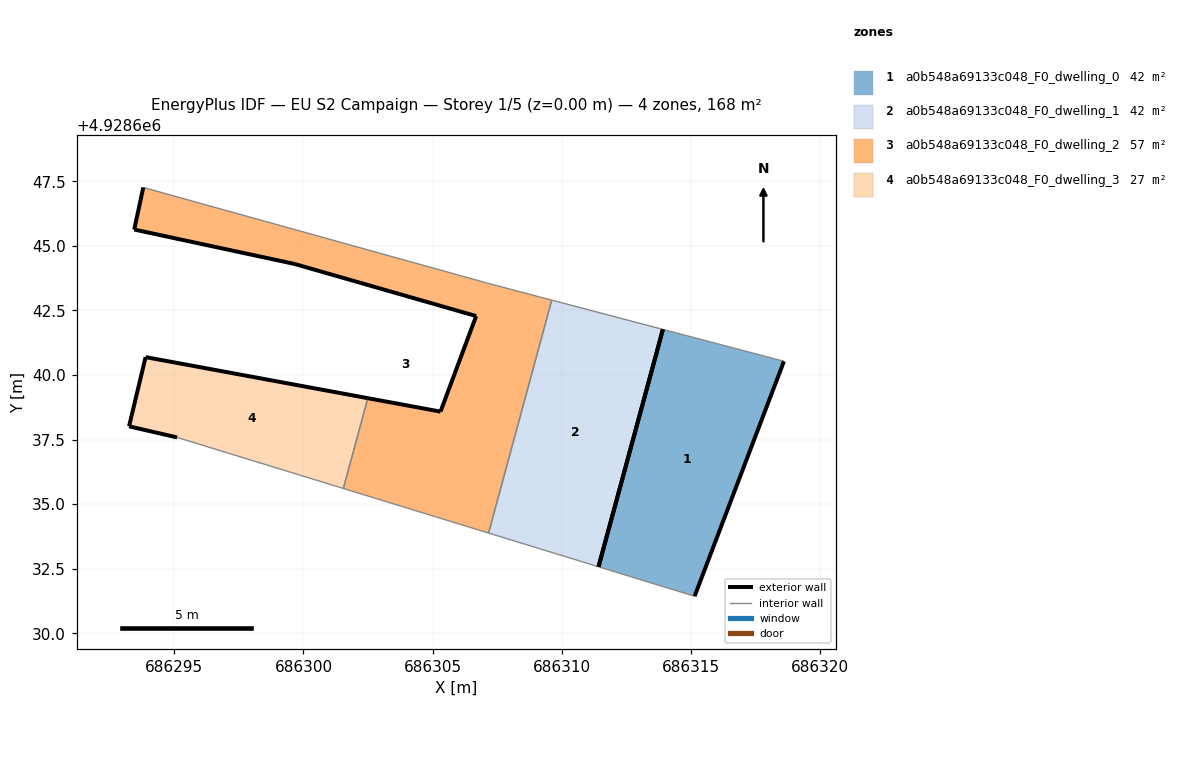
=== STOREY PLAN SPEC (per zone: floor XY polygon, exterior-wall plan segments, windows/doors) ===
zone 1: a0b548a69133c048_F0_dwelling_0  (42.0 m²)
  floor: (686315.15, 4928631.43) (686318.61, 4928640.53) (686313.92, 4928641.76) (686311.43, 4928632.57)
  exterior wall: (686318.61, 4928640.53) – (686315.15, 4928631.43)  [9.7 m]
  exterior wall: (686311.43, 4928632.57) – (686313.92, 4928641.76)  [9.5 m]
  interior walls: 2
zone 2: a0b548a69133c048_F0_dwelling_1  (42.0 m²)
  floor: (686311.43, 4928632.57) (686313.92, 4928641.76) (686309.61, 4928642.90) (686307.17, 4928633.88)
  exterior wall: (686313.92, 4928641.76) – (686311.43, 4928632.57)  [9.5 m]
  interior walls: 3
zone 3: a0b548a69133c048_F0_dwelling_2  (56.7 m²)
  floor: (686307.17, 4928633.88) (686309.61, 4928642.90) (686307.10, 4928643.56) (686306.64, 4928643.69) (686293.80, 4928647.26) (686293.45, 4928645.63) (686299.65, 4928644.30) (686306.69, 4928642.28) (686305.31, 4928638.58) (686302.49, 4928639.10) (686301.54, 4928635.61)
  exterior wall: (686302.49, 4928639.10) – (686305.31, 4928638.58)  [2.9 m]
  exterior wall: (686305.31, 4928638.58) – (686306.69, 4928642.28)  [3.9 m]
  exterior wall: (686306.69, 4928642.28) – (686299.65, 4928644.30)  [7.3 m]
  exterior wall: (686299.65, 4928644.30) – (686293.45, 4928645.63)  [6.3 m]
  exterior wall: (686293.45, 4928645.63) – (686293.80, 4928647.26)  [1.7 m]
  interior walls: 6
zone 4: a0b548a69133c048_F0_dwelling_3  (27.2 m²)
  floor: (686301.54, 4928635.61) (686302.49, 4928639.10) (686293.89, 4928640.69) (686293.25, 4928638.01) (686295.11, 4928637.58)
  exterior wall: (686293.89, 4928640.69) – (686302.49, 4928639.10)  [8.8 m]
  exterior wall: (686295.11, 4928637.58) – (686293.25, 4928638.01)  [1.9 m]
  exterior wall: (686293.25, 4928638.01) – (686293.89, 4928640.69)  [2.8 m]
  interior walls: 2

=== DERIVED (storey summary) ===
Building: EU S2 Campaign
Storey: 1 of 5  (floor level z = 0.00 m)
Storey gross floor area: 167.9 m²
Zones on this storey: 4
  - a0b548a69133c048_F0_dwelling_0: floor 42.0 m²; exterior wall 19.3 m (57.8 m²); WWR 0.0%
  - a0b548a69133c048_F0_dwelling_1: floor 42.0 m²; exterior wall 9.5 m (28.6 m²); WWR 0.0%
  - a0b548a69133c048_F0_dwelling_2: floor 56.7 m²; exterior wall 22.1 m (66.4 m²); WWR 0.0%
  - a0b548a69133c048_F0_dwelling_3: floor 27.2 m²; exterior wall 13.4 m (40.2 m²); WWR 0.0%
Zone adjacency (shared interzone walls):
  - a0b548a69133c048_F0_dwelling_1 ↔ a0b548a69133c048_F0_dwelling_2
  - a0b548a69133c048_F0_dwelling_2 ↔ a0b548a69133c048_F0_dwelling_3